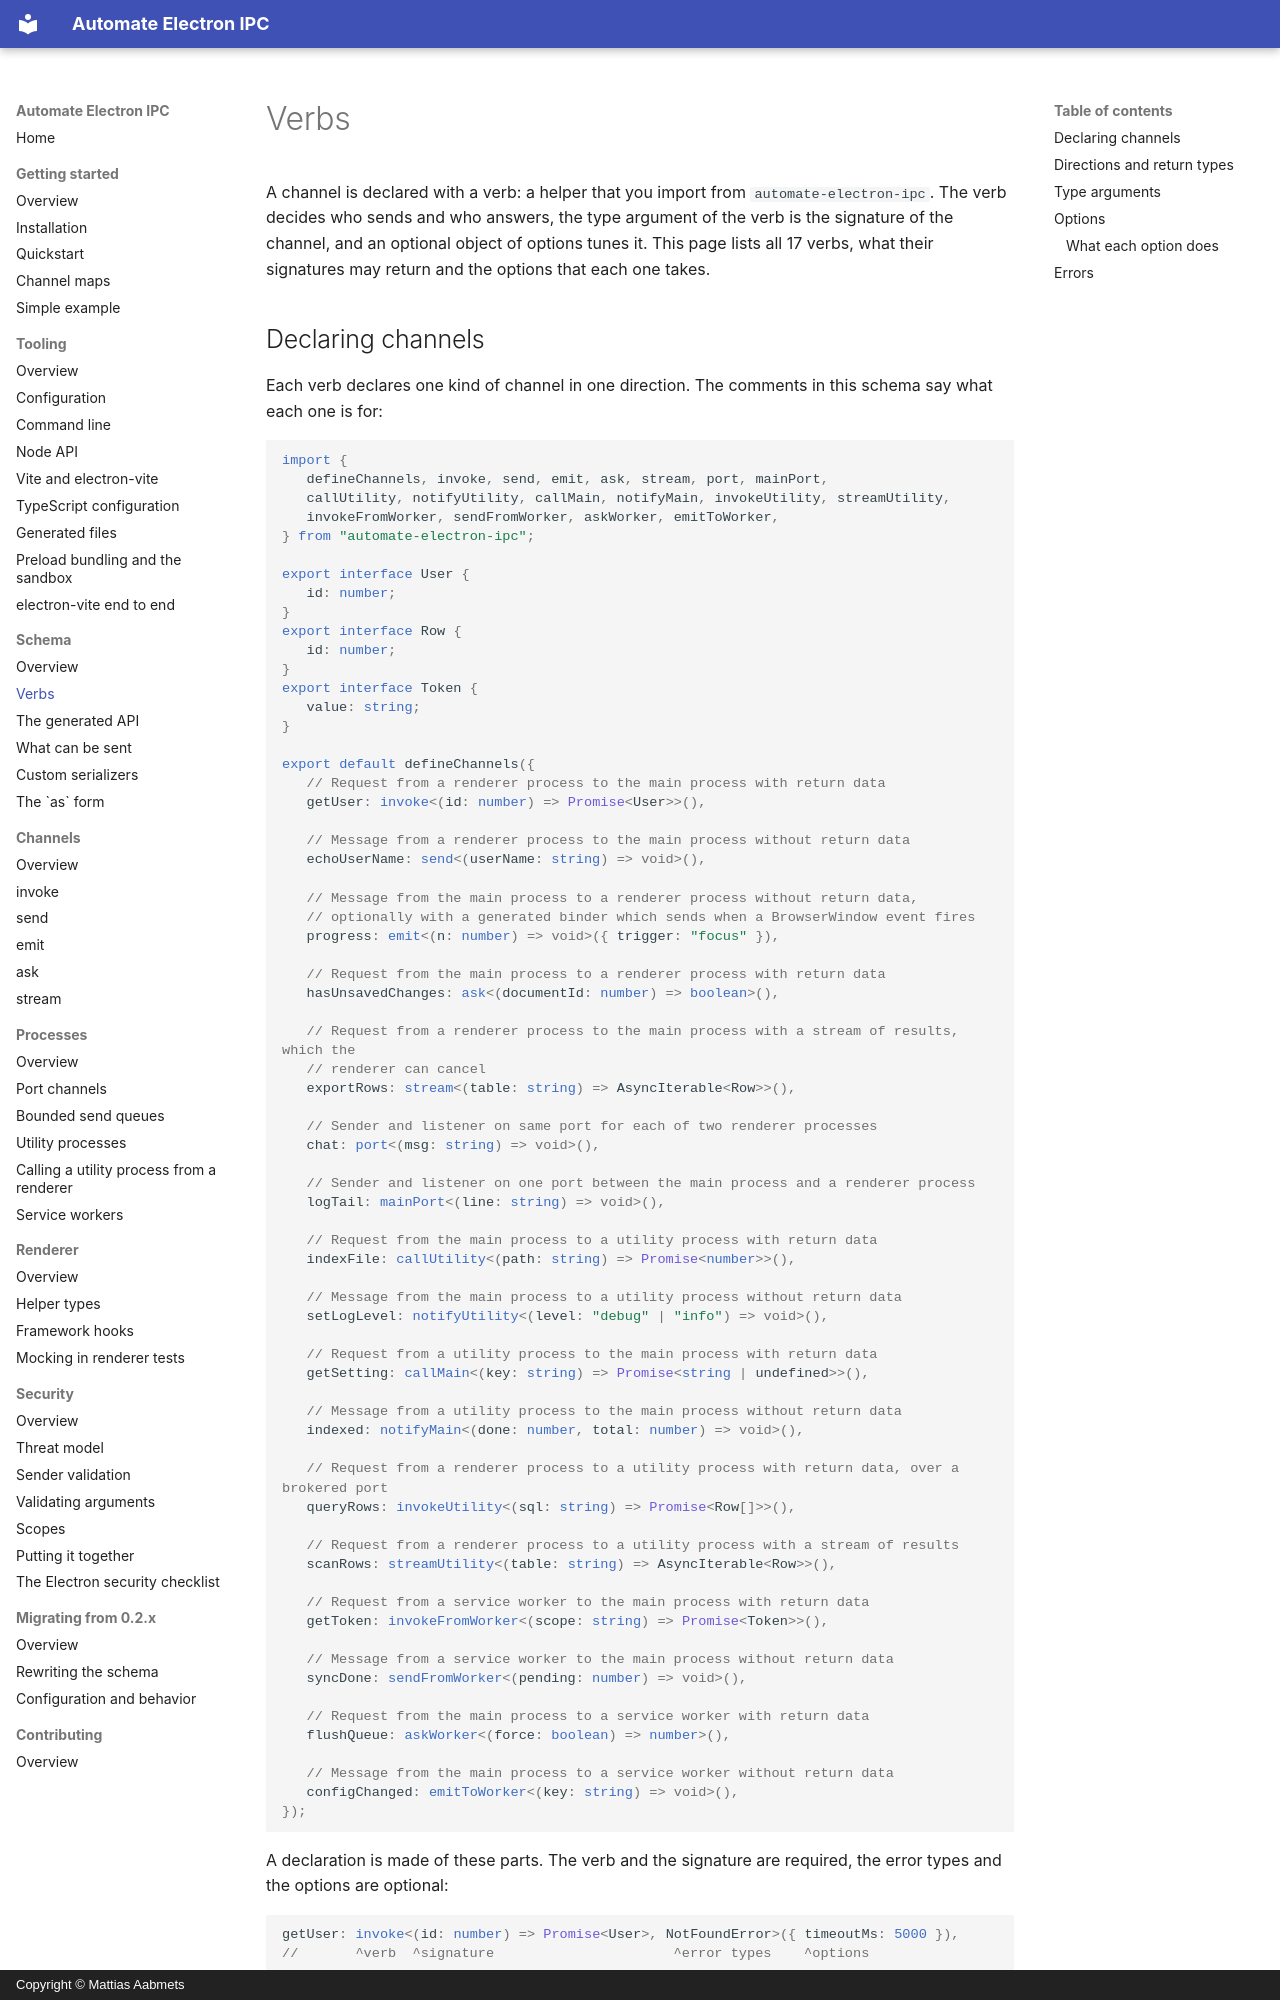

repository: aabmets/automate-electron-ipc · page: schema/verbs/index.html · generator: mkdocs · copyright: Copyright © Mattias Aabmets

# Verbs

A channel is declared with a verb: a helper that you import from `automate-electron-ipc`. The verb decides who
sends and who answers, the type argument of the verb is the signature of the channel, and an optional object
of options tunes it. This page lists all 17 verbs, what their signatures may return and the options that each
one takes.

## Declaring channels

Each verb declares one kind of channel in one direction. The comments in this schema say what each one is for:

<!-- readme-example: verbs src/autoipc/schema.ts -->
```ts
import {
   defineChannels, invoke, send, emit, ask, stream, port, mainPort,
   callUtility, notifyUtility, callMain, notifyMain, invokeUtility, streamUtility,
   invokeFromWorker, sendFromWorker, askWorker, emitToWorker,
} from "automate-electron-ipc";

export interface User {
   id: number;
}
export interface Row {
   id: number;
}
export interface Token {
   value: string;
}

export default defineChannels({
   // Request from a renderer process to the main process with return data
   getUser: invoke<(id: number) => Promise<User>>(),

   // Message from a renderer process to the main process without return data
   echoUserName: send<(userName: string) => void>(),

   // Message from the main process to a renderer process without return data,
   // optionally with a generated binder which sends when a BrowserWindow event fires
   progress: emit<(n: number) => void>({ trigger: "focus" }),

   // Request from the main process to a renderer process with return data
   hasUnsavedChanges: ask<(documentId: number) => boolean>(),

   // Request from a renderer process to the main process with a stream of results, which the
   // renderer can cancel
   exportRows: stream<(table: string) => AsyncIterable<Row>>(),

   // Sender and listener on same port for each of two renderer processes
   chat: port<(msg: string) => void>(),

   // Sender and listener on one port between the main process and a renderer process
   logTail: mainPort<(line: string) => void>(),

   // Request from the main process to a utility process with return data
   indexFile: callUtility<(path: string) => Promise<number>>(),

   // Message from the main process to a utility process without return data
   setLogLevel: notifyUtility<(level: "debug" | "info") => void>(),

   // Request from a utility process to the main process with return data
   getSetting: callMain<(key: string) => Promise<string | undefined>>(),

   // Message from a utility process to the main process without return data
   indexed: notifyMain<(done: number, total: number) => void>(),

   // Request from a renderer process to a utility process with return data, over a brokered port
   queryRows: invokeUtility<(sql: string) => Promise<Row[]>>(),

   // Request from a renderer process to a utility process with a stream of results
   scanRows: streamUtility<(table: string) => AsyncIterable<Row>>(),

   // Request from a service worker to the main process with return data
   getToken: invokeFromWorker<(scope: string) => Promise<Token>>(),

   // Message from a service worker to the main process without return data
   syncDone: sendFromWorker<(pending: number) => void>(),

   // Request from the main process to a service worker with return data
   flushQueue: askWorker<(force: boolean) => number>(),

   // Message from the main process to a service worker without return data
   configChanged: emitToWorker<(key: string) => void>(),
});
```

A declaration is made of these parts. The verb and the signature are required, the error types and the options
are optional:

```ts
getUser: invoke<(id: number) => Promise<User>, NotFoundError>({ timeoutMs: 5000 }),
//       ^verb  ^signature                      ^error types    ^options
```
